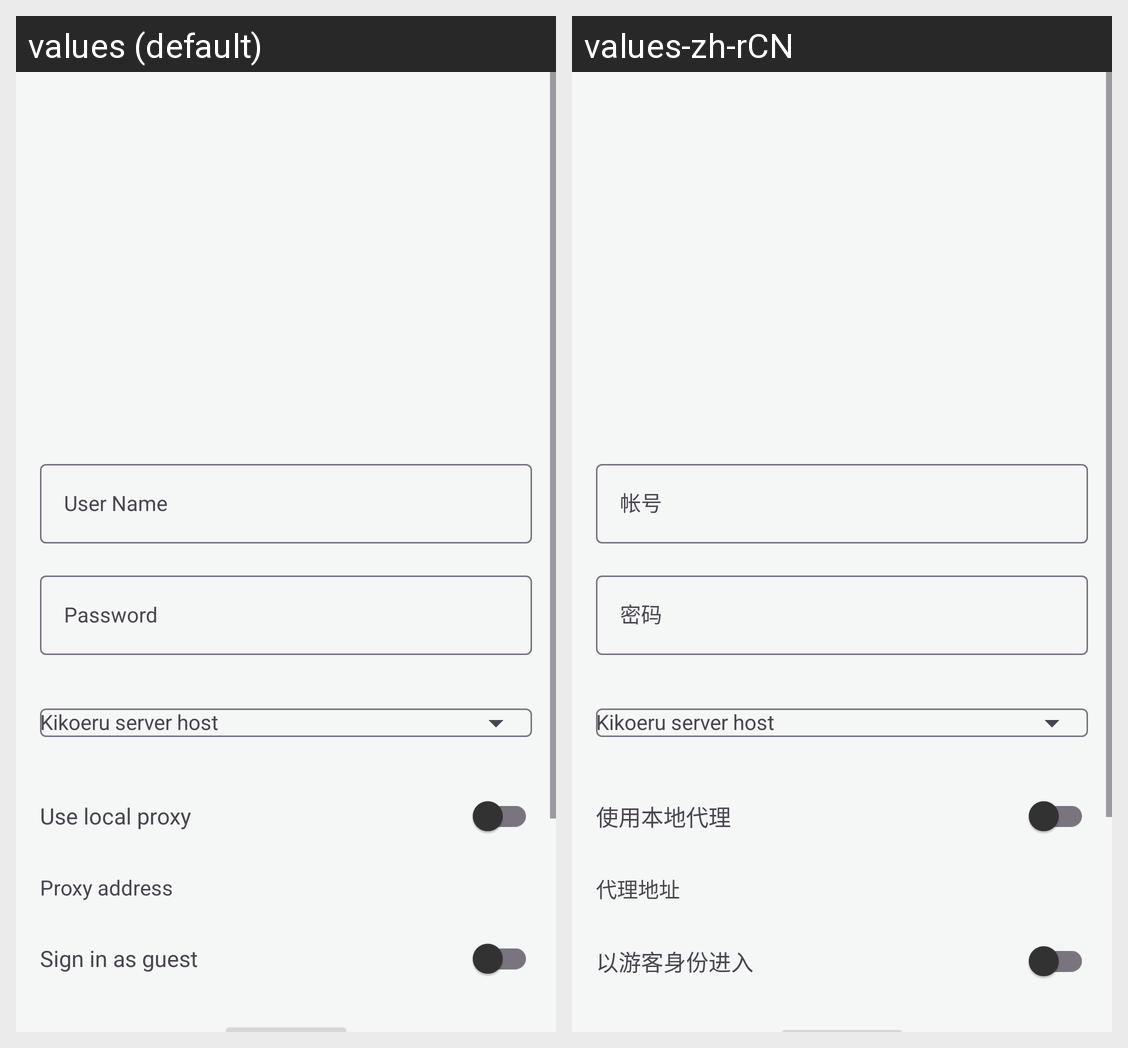

Locale-by-locale string values for the Android screen shown in this grid:
Android screen res/layout/activity_login_account.xml rendered under 2 locales, left to right: values (default), values-zh-rCN. Device: Nexus 5 (rendered at 1080×1920; each locale shown at half size, 540×960, under a caption strip naming it); theme Theme.Kikoeru.
Strings drawn on this screen, with the default value and each locale's value (text and hints the layout hard-codes, and strings that could not be matched under every locale, appear in the picture but are not listed):

user_name
  values: User Name
  values-zh-rCN: 帐号

user_password
  values: Password
  values-zh-rCN: 密码

proxy_enabled
  values: Use local proxy
  values-zh-rCN: 使用本地代理

proxy_addr
  values: Proxy address
  values-zh-rCN: 代理地址

login_as_guest
  values: Sign in as guest
  values-zh-rCN: 以游客身份进入
